Run: headless pygame with SDL's dummy video driver; simulated clock (each Clock.tick advances the game by its frame time, no real sleeping); random seed 0; keys injected as events and as key.get_pressed() state; no mouse input.
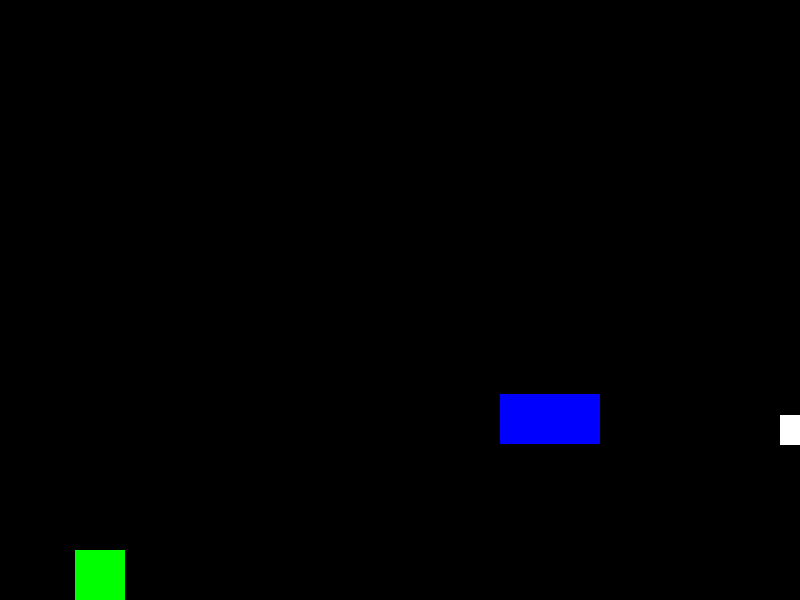
Frame 1 of 3 · flips 1–60 · no input
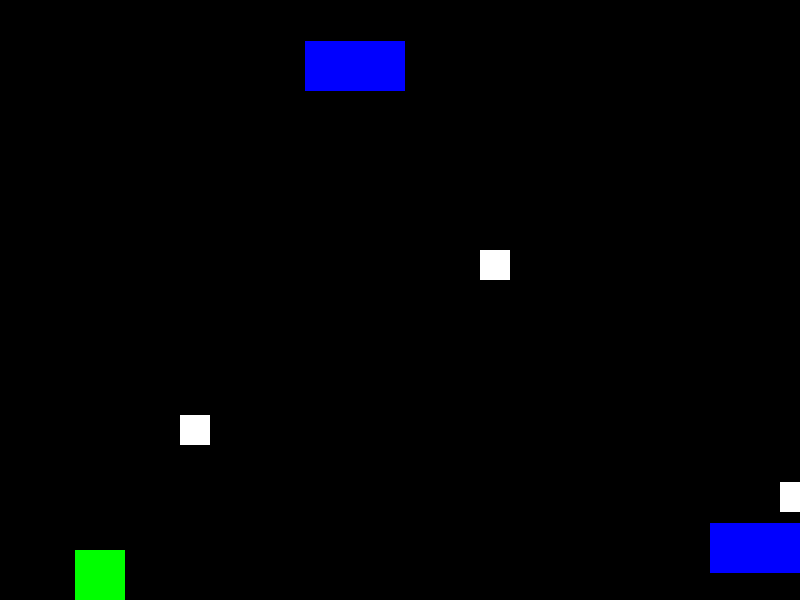
Frame 2 of 3 · flips 61–180 · tapped SPACE, RETURN · held RIGHT (→), D
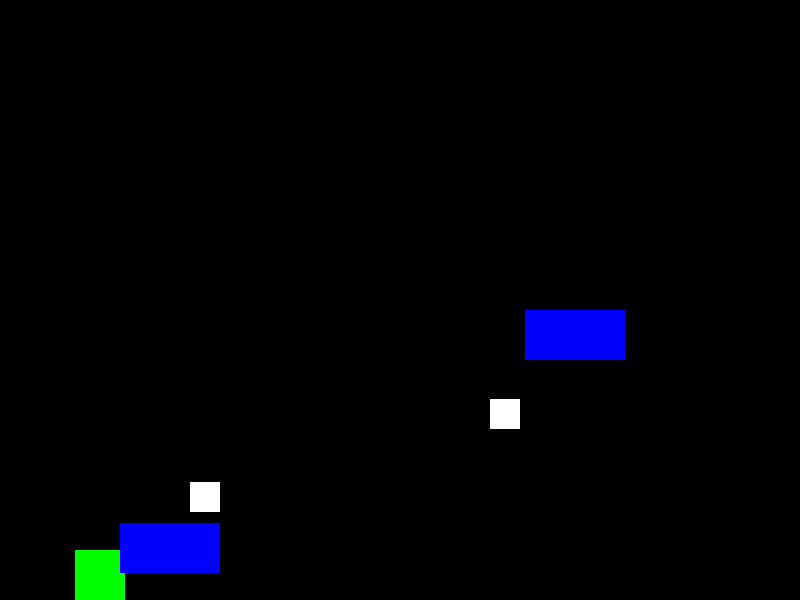
Frame 3 of 3 · flips 181–300 · held DOWN (↓), S (game ended)

The pygame program that drew these frames:

import pygame
import random

# Initialize Pygame
pygame.init()

# Constants
SCREEN_WIDTH = 800
SCREEN_HEIGHT = 600
PLATFORM_WIDTH = 100
PLATFORM_HEIGHT = 50
PLAYER_WIDTH = 50
PLAYER_HEIGHT = 50
COIN_SIZE = 30
FPS = 60
GRAVITY = 0.5
JUMP_POWER = -10
PLATFORM_SPEED = 5
COIN_SPEED = 5
COIN_INTERVAL = 60
COLOR_WHITE = (255, 255, 255)
COLOR_BLACK = (0, 0, 0)
COLOR_BLUE = (0, 0, 255)
COLOR_GREEN = (0, 255, 0)

# Create the screen
screen = pygame.display.set_mode((SCREEN_WIDTH, SCREEN_HEIGHT))
pygame.display.set_caption('One-Button Runner')

# Load images
player_img = pygame.Surface((PLAYER_WIDTH, PLAYER_HEIGHT))
player_img.fill(COLOR_GREEN)
platform_img = pygame.Surface((PLATFORM_WIDTH, PLATFORM_HEIGHT))
platform_img.fill(COLOR_BLUE)
coin_img = pygame.Surface((COIN_SIZE, COIN_SIZE))
coin_img.fill(COLOR_WHITE)

# Set up the clock
clock = pygame.time.Clock()

# Player class
class Player(pygame.sprite.Sprite):
    def __init__(self):
        super().__init__()
        self.image = player_img
        self.rect = self.image.get_rect(center=(100, SCREEN_HEIGHT // 2))
        self.velocity_y = 0

    def update(self):
        self.velocity_y += GRAVITY
        self.rect.y += self.velocity_y

        # Keep the player within the screen bounds
        if self.rect.top < 0:
            self.rect.top = 0
        elif self.rect.bottom > SCREEN_HEIGHT:
            self.rect.bottom = SCREEN_HEIGHT

    def jump(self):
        self.velocity_y = JUMP_POWER

# Platform class
class Platform(pygame.sprite.Sprite):
    def __init__(self, x, y):
        super().__init__()
        self.image = platform_img
        self.rect = self.image.get_rect(topleft=(x, y))
        self.speed = PLATFORM_SPEED

    def update(self):
        self.rect.x -= self.speed
        if self.rect.right < 0:
            self.kill()

# Coin class
class Coin(pygame.sprite.Sprite):
    def __init__(self, x, y):
        super().__init__()
        self.image = coin_img
        self.rect = self.image.get_rect(center=(x, y))
        self.speed = COIN_SPEED

    def update(self):
        self.rect.x -= self.speed
        if self.rect.right < 0:
            self.kill()

# Groups
all_sprites = pygame.sprite.Group()
platforms = pygame.sprite.Group()
coins = pygame.sprite.Group()
player = Player()
all_sprites.add(player)

# Game loop
running = True
coin_timer = 0
while running:
    # Handle events
    for event in pygame.event.get():
        if event.type == pygame.QUIT:
            running = False
        elif event.type == pygame.KEYDOWN and event.key == pygame.K_SPACE:
            player.jump()

    # Spawn platforms
    if len(platforms) == 0 or platforms.sprites()[-1].rect.right < SCREEN_WIDTH - 300:
        platform_y = random.randint(0, SCREEN_HEIGHT - PLATFORM_HEIGHT)
        platform = Platform(SCREEN_WIDTH, platform_y)
        platforms.add(platform)
        all_sprites.add(platform)

    # Spawn coins
    coin_timer += 1
    if coin_timer == COIN_INTERVAL:
        coin_y = random.randint(0, SCREEN_HEIGHT - COIN_SIZE)
        coin = Coin(SCREEN_WIDTH, coin_y)
        coins.add(coin)
        all_sprites.add(coin)
        coin_timer = 0

    # Update
    all_sprites.update()

    # Check for collisions
    if pygame.sprite.spritecollide(player, platforms, False):
        running = False

    collected_coins = pygame.sprite.spritecollide(player, coins, True)
    # You can add scoring mechanism or other actions here

    # Draw
    screen.fill(COLOR_BLACK)
    all_sprites.draw(screen)
    pygame.display.flip()

    # Cap the frame rate
    clock.tick(FPS)

# Quit Pygame
pygame.quit()
